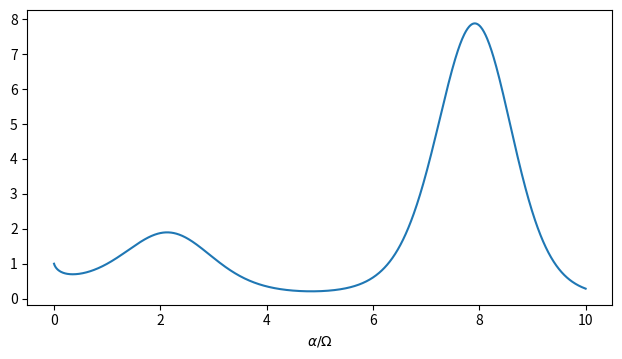

The matplotlib source for this figure: (Note: this script raises an exception after producing the figure.)


import matplotlib.pyplot as plt
import numpy as np








x = np.linspace(0, 10, 1000)
y = x ** np.sin(x)
plt.figure(figsize=(6.022, 3.39))                 # <-- set figure size
plt.plot(x, y)
plt.xlabel(r'$\alpha / \Omega$')

plt.tight_layout(pad=0, h_pad=1.08, w_pad=1.08)   # <-- use tight_layout
plt.savefig('build/figures/mattex2.pdf')
